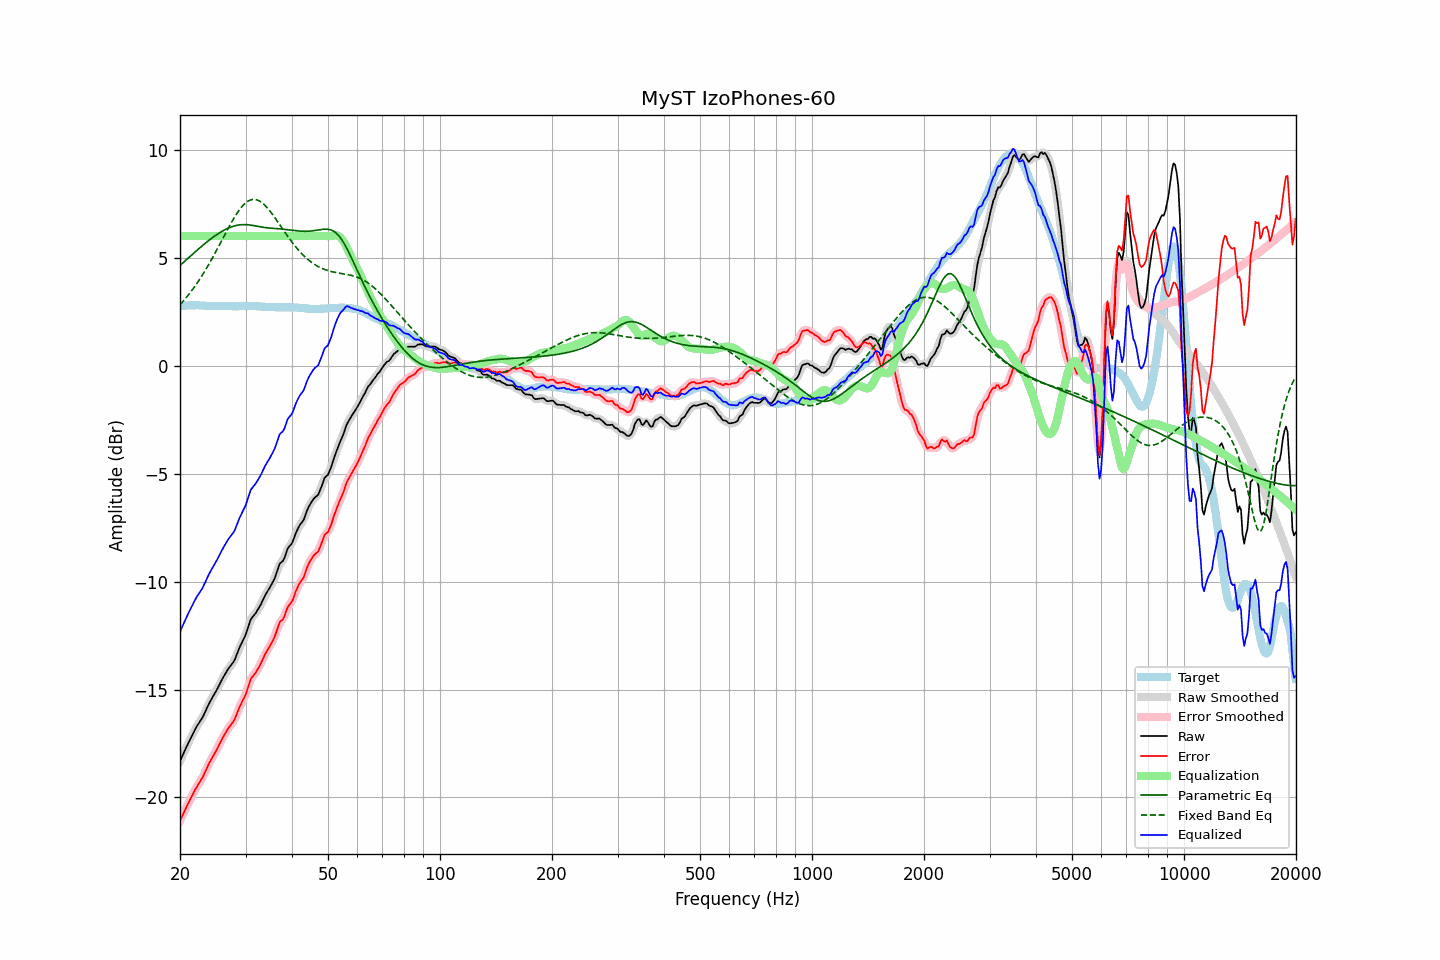

The table this chart was drawn from, first rows:
frequency, raw, error, smoothed, error_smoothed, equalization, parametric_eq, fixed_band_eq, equalized_raw, equalized_smoothed, target
20.00, -18.32, -21.08, -18.32, -21.08, 6.00, 4.64, 2.82, -12.32, -12.32, 2.76
20.20, -18.15, -20.92, -18.15, -20.92, 6.00, 4.71, 2.90, -12.15, -12.15, 2.77
20.40, -17.99, -20.77, -17.99, -20.76, 6.00, 4.78, 2.98, -11.99, -11.99, 2.78
20.61, -17.83, -20.60, -17.82, -20.60, 6.00, 4.84, 3.07, -11.83, -11.82, 2.78
20.81, -17.66, -20.45, -17.66, -20.45, 6.00, 4.91, 3.16, -11.66, -11.66, 2.79
21.02, -17.50, -20.29, -17.50, -20.29, 6.00, 4.98, 3.25, -11.50, -11.50, 2.79
21.23, -17.35, -20.15, -17.35, -20.14, 6.00, 5.04, 3.35, -11.35, -11.35, 2.80
21.44, -17.20, -20.00, -17.20, -19.99, 6.00, 5.11, 3.44, -11.20, -11.20, 2.80
21.66, -17.05, -19.85, -17.05, -19.85, 6.00, 5.18, 3.54, -11.05, -11.05, 2.80
21.87, -16.90, -19.69, -16.90, -19.70, 6.00, 5.24, 3.65, -10.90, -10.90, 2.79
22.09, -16.76, -19.57, -16.77, -19.57, 6.00, 5.31, 3.75, -10.76, -10.77, 2.80
22.31, -16.64, -19.44, -16.64, -19.44, 6.00, 5.37, 3.86, -10.64, -10.64, 2.80
22.54, -16.53, -19.33, -16.53, -19.33, 6.00, 5.44, 3.97, -10.53, -10.53, 2.79
22.76, -16.41, -19.19, -16.42, -19.21, 6.00, 5.50, 4.09, -10.41, -10.42, 2.78
22.99, -16.30, -19.09, -16.29, -19.07, 6.00, 5.56, 4.21, -10.30, -10.29, 2.78
23.22, -16.14, -18.93, -16.14, -18.92, 6.00, 5.62, 4.33, -10.14, -10.14, 2.78
23.45, -15.98, -18.75, -15.99, -18.76, 6.00, 5.69, 4.45, -9.98, -9.99, 2.77
23.69, -15.82, -18.60, -15.82, -18.59, 6.00, 5.75, 4.57, -9.82, -9.82, 2.77
23.92, -15.66, -18.43, -15.67, -18.44, 6.00, 5.80, 4.70, -9.66, -9.67, 2.77
24.16, -15.52, -18.29, -15.52, -18.29, 6.00, 5.86, 4.83, -9.52, -9.52, 2.77
24.40, -15.39, -18.16, -15.39, -18.16, 6.00, 5.92, 4.97, -9.39, -9.39, 2.77
24.65, -15.26, -18.03, -15.27, -18.04, 6.00, 5.97, 5.10, -9.26, -9.27, 2.77
24.89, -15.14, -17.91, -15.13, -17.90, 6.00, 6.03, 5.24, -9.14, -9.13, 2.77
25.14, -15.00, -17.77, -15.00, -17.76, 6.00, 6.08, 5.38, -9.00, -9.00, 2.77
25.39, -14.85, -17.61, -14.85, -17.61, 6.00, 6.12, 5.52, -8.85, -8.85, 2.76
25.65, -14.70, -17.46, -14.70, -17.46, 6.00, 6.17, 5.66, -8.70, -8.70, 2.76
25.91, -14.56, -17.31, -14.56, -17.31, 6.00, 6.22, 5.80, -8.56, -8.56, 2.76
26.16, -14.42, -17.18, -14.42, -17.18, 6.00, 6.26, 5.94, -8.42, -8.42, 2.76
26.43, -14.29, -17.05, -14.29, -17.05, 6.00, 6.30, 6.08, -8.29, -8.29, 2.76
26.69, -14.17, -16.93, -14.17, -16.92, 6.00, 6.34, 6.22, -8.17, -8.17, 2.76
26.96, -14.04, -16.80, -14.05, -16.81, 6.00, 6.37, 6.36, -8.04, -8.05, 2.76
27.23, -13.94, -16.70, -13.94, -16.70, 6.00, 6.40, 6.50, -7.94, -7.94, 2.75
27.50, -13.84, -16.60, -13.85, -16.60, 6.00, 6.43, 6.63, -7.84, -7.85, 2.75
27.77, -13.75, -16.50, -13.75, -16.50, 6.00, 6.45, 6.76, -7.75, -7.75, 2.75
28.05, -13.63, -16.38, -13.61, -16.36, 6.00, 6.48, 6.89, -7.63, -7.61, 2.75
28.33, -13.44, -16.19, -13.45, -16.20, 6.00, 6.49, 7.01, -7.44, -7.45, 2.75
28.62, -13.26, -16.01, -13.26, -16.01, 6.00, 6.51, 7.12, -7.26, -7.26, 2.75
28.90, -13.06, -15.82, -13.07, -15.83, 6.00, 6.52, 7.22, -7.06, -7.07, 2.76
29.19, -12.90, -15.66, -12.91, -15.66, 6.00, 6.53, 7.32, -6.90, -6.91, 2.76
29.48, -12.75, -15.51, -12.75, -15.52, 6.00, 6.53, 7.41, -6.75, -6.75, 2.76
29.78, -12.60, -15.37, -12.60, -15.36, 6.00, 6.53, 7.48, -6.60, -6.60, 2.77
30.08, -12.44, -15.20, -12.42, -15.19, 6.00, 6.53, 7.55, -6.44, -6.42, 2.77
30.38, -12.22, -14.98, -12.20, -14.97, 6.00, 6.53, 7.60, -6.22, -6.20, 2.77
30.68, -11.98, -14.75, -11.98, -14.75, 6.00, 6.52, 7.65, -5.98, -5.98, 2.76
30.99, -11.75, -14.52, -11.79, -14.55, 6.00, 6.51, 7.68, -5.75, -5.79, 2.76
31.30, -11.65, -14.42, -11.65, -14.42, 6.00, 6.50, 7.69, -5.65, -5.65, 2.76
31.61, -11.56, -14.32, -11.55, -14.31, 6.00, 6.49, 7.70, -5.56, -5.55, 2.76
31.93, -11.47, -14.23, -11.46, -14.22, 6.00, 6.47, 7.69, -5.47, -5.46, 2.76
32.24, -11.35, -14.10, -11.36, -14.11, 6.00, 6.46, 7.67, -5.35, -5.36, 2.75
32.57, -11.23, -13.98, -11.23, -13.98, 6.00, 6.44, 7.64, -5.23, -5.23, 2.75
32.89, -11.10, -13.85, -11.10, -13.84, 6.00, 6.43, 7.60, -5.10, -5.10, 2.74
33.22, -10.95, -13.68, -10.95, -13.68, 6.00, 6.42, 7.55, -4.95, -4.95, 2.73
33.55, -10.79, -13.52, -10.79, -13.52, 6.00, 6.41, 7.49, -4.79, -4.79, 2.73
33.89, -10.63, -13.35, -10.64, -13.36, 6.00, 6.40, 7.41, -4.63, -4.64, 2.72
34.23, -10.50, -13.22, -10.51, -13.22, 6.00, 6.39, 7.34, -4.50, -4.51, 2.72
34.57, -10.38, -13.10, -10.38, -13.10, 6.00, 6.38, 7.25, -4.38, -4.38, 2.72
34.92, -10.26, -12.98, -10.26, -12.97, 6.00, 6.37, 7.16, -4.26, -4.26, 2.71
35.27, -10.12, -12.84, -10.13, -12.84, 6.00, 6.37, 7.06, -4.12, -4.13, 2.71
35.62, -9.98, -12.69, -9.99, -12.70, 6.00, 6.36, 6.96, -3.98, -3.99, 2.71
35.97, -9.83, -12.54, -9.81, -12.52, 6.00, 6.35, 6.86, -3.83, -3.81, 2.71
... 635 more rows
